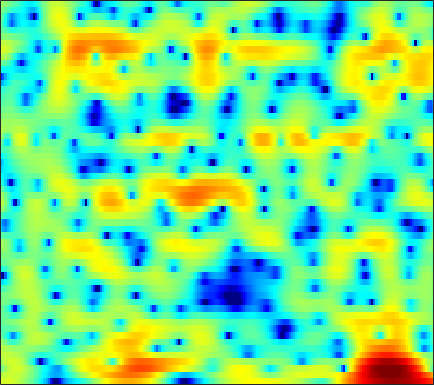

Source data for this figure (header and first rows):
3.8105, 3.9392, 4.0517, 4.0705, 4.0203, 3.8505, 3.5483, 3.2404, 2.7601, 2.2105, 1.597, 1.0931, 0.36663, -0.38764, -1.007, -1.9382, -2.9487, -3.7987, -5.0994, -6.6053, -8.4, -10.028, -12.849, -17.002
2.474, 2.724, 3.02, 3.233, 3.33, 3.369, 3.311, 3.197, 2.955, 2.615, 2.172, 1.772, 1.156, 0.4496, -0.145, -1.016, -1.974, -2.747, -3.847, -5.004, -6.198, -7.08, -8.176, -9.104
-1.388, -0.04716, 1.363, 2.405, 2.979, 3.508, 3.791, 3.86, 3.774, 3.486, 3.027, 2.578, 1.858, 1.007, 0.3049, -0.679, -1.724, -2.512, -3.552, -4.567, -5.558, -6.316, -7.365, -8.457
1.658, 2.245, 2.902, 3.39, 3.638, 3.806, 3.782, 3.639, 3.265, 2.669, 1.836, 1.047, -0.2805, -1.982, -3.576, -6.275, -10.04, -14.33, -25.46, -19.14, -12.78, -10.11, -7.727, -6.049
2.884, 2.937, 2.977, 2.954, 2.899, 2.766, 2.558, 2.35, 1.992, 1.536, 0.9838, 0.5035, -0.2367, -1.059, -1.712, -2.583, -3.375, -3.868, -4.295, -4.453, -4.358, -4.188, -3.881, -3.537
2.64, 2.381, 2.049, 1.746, 1.553, 1.334, 1.17, 1.089, 1.015, 0.9613, 0.9199, 0.8827, 0.8038, 0.6883, 0.5781, 0.3968, 0.1789, -0.01237, -0.2704, -0.5639, -0.8845, -1.158, -1.574, -2.073
1.337, 0.5343, -0.6663, -1.945, -2.842, -3.663, -3.692, -3.175, -2.082, -0.9007, 0.1659, 0.844, 1.577, 2.118, 2.407, 2.654, 2.756, 2.732, 2.587, 2.313, 1.919, 1.524, 0.8602, 0.01338
-1.225, -2.067, -3.628, -5.847, -8.056, -11.3, -11.32, -8.739, -5.344, -2.754, -0.843, 0.2407, 1.333, 2.104, 2.503, 2.828, 2.963, 2.96, 2.835, 2.576, 2.222, 1.905, 1.443, 0.9244
-2.416, -2.13, -1.96, -1.935, -1.918, -1.804, -1.502, -1.122, -0.4875, 0.2124, 0.8927, 1.348, 1.829, 2.141, 2.244, 2.201, 1.952, 1.625, 1.028, 0.2829, -0.5186, -1.083, -1.65, -1.882
-1.539, -1.096, -0.6707, -0.3789, -0.2021, 0.03011, 0.3025, 0.5669, 0.9818, 1.444, 1.885, 2.175, 2.46, 2.588, 2.547, 2.274, 1.684, 0.9982, -0.3044, -2.209, -5.065, -8.324, -16.45, -17.77
-0.9982, -1.165, -1.576, -2.178, -2.705, -3.344, -3.627, -3.397, -2.55, -1.361, -0.1663, 0.6276, 1.473, 2.033, 2.265, 2.336, 2.116, 1.763, 1.062, 0.1405, -0.9135, -1.653, -2.354, -2.462
-0.8546, -1.385, -2.489, -4.215, -6.122, -10.16, -18.16, -17.77, -9.376, -4.919, -2.116, -0.619, 0.829, 1.793, 2.256, 2.599, 2.668, 2.569, 2.276, 1.838, 1.339, 0.9594, 0.5206, 0.2082
-0.1891, -0.3299, -0.6571, -1.103, -1.465, -1.843, -1.952, -1.766, -1.143, -0.2446, 0.7061, 1.359, 2.077, 2.593, 2.828, 2.926, 2.793, 2.547, 2.026, 1.29, 0.3532, -0.4811, -1.721, -3.018
-0.8442, -0.6012, -0.2986, -0.01551, 0.1974, 0.4953, 0.8535, 1.144, 1.546, 1.966, 2.352, 2.601, 2.833, 2.93, 2.907, 2.724, 2.345, 1.915, 1.14, 0.0897, -1.302, -2.636, -4.967, -8.306
-3.238, -2.754, -2.07, -1.331, -0.7625, -0.02191, 0.6787, 1.171, 1.749, 2.217, 2.561, 2.735, 2.845, 2.801, 2.667, 2.358, 1.894, 1.454, 0.7436, -0.1001, -1.062, -1.844, -2.944, -4.005
-7.816, -7.306, -6.038, -4.369, -3.076, -1.462, -0.0994, 0.7523, 1.676, 2.352, 2.799, 2.982, 3.042, 2.9, 2.659, 2.175, 1.546, 1.004, 0.2325, -0.5128, -1.151, -1.526, -1.86, -2.019
-19.92, -27.77, -12.93, -7.175, -4.41, -1.735, 0.2219, 1.336, 2.445, 3.199, 3.642, 3.779, 3.705, 3.348, 2.886, 1.996, 0.7761, -0.3607, -2.131, -3.969, -5.259, -5.382, -4.494, -3.163
-4.931, -4.641, -3.735, -2.421, -1.343, -0.008447, 1.13, 1.846, 2.588, 3.089, 3.355, 3.405, 3.239, 2.795, 2.263, 1.233, -0.2493, -1.757, -4.492, -8.54, -13.54, -12.8, -7.98, -4.54
-1.542, -1.336, -1.004, -0.6352, -0.357, 0.03335, 0.386, 0.6173, 0.8988, 1.131, 1.286, 1.34, 1.313, 1.127, 0.8677, 0.3674, -0.3175, -0.9137, -1.754, -2.47, -2.858, -2.835, -2.385, -1.628
-0.2347, -0.1984, -0.2683, -0.4654, -0.6977, -1.081, -1.468, -1.722, -1.894, -1.792, -1.455, -1.12, -0.6624, -0.3091, -0.1631, -0.1258, -0.2601, -0.4501, -0.758, -1.057, -1.247, -1.257, -1.039, -0.5706
1.373, 1.178, 0.6667, -0.1494, -0.9989, -2.578, -4.751, -6.79, -9.432, -9.164, -6.304, -4.265, -2.223, -0.8594, -0.2014, 0.2246, 0.2162, -0.06172, -0.7579, -1.775, -2.911, -3.573, -3.67, -2.63
1.74, 1.373, 0.7132, -0.1549, -0.9688, -2.399, -4.287, -5.962, -7.885, -7.508, -5.17, -3.354, -1.371, -0.03093, 0.61, 1.008, 0.8778, 0.4165, -0.772, -2.827, -6.297, -10.79, -16.16, -7.88
-1.416, -1.956, -2.474, -2.786, -2.89, -2.926, -2.902, -2.811, -2.54, -2.058, -1.352, -0.7675, -0.01043, 0.6401, 0.9825, 1.233, 1.212, 1.018, 0.5392, -0.1183, -0.8096, -1.171, -1.254, -0.7781
-8.075, -10.08, -10.79, -9.048, -7.44, -5.576, -4.104, -3.205, -2.178, -1.297, -0.5194, 0.01914, 0.6333, 1.14, 1.44, 1.711, 1.851, 1.873, 1.81, 1.678, 1.527, 1.435, 1.366, 1.37
-9.091, -11.76, -12.63, -10.21, -8.181, -6.041, -4.391, -3.382, -2.239, -1.248, -0.3982, 0.171, 0.8402, 1.373, 1.702, 2.027, 2.229, 2.302, 2.311, 2.223, 2.079, 1.934, 1.73, 1.519
-2.241, -3.094, -3.886, -4.252, -4.29, -4.05, -3.603, -3.132, -2.371, -1.508, -0.6079, 0.02473, 0.8001, 1.453, 1.839, 2.219, 2.425, 2.467, 2.378, 2.142, 1.772, 1.427, 0.9225, 0.4285
1.583, 0.5893, -0.8119, -2.23, -3.331, -4.667, -5.456, -5.398, -4.406, -2.874, -1.288, -0.2065, 0.9878, 1.929, 2.45, 2.914, 3.124, 3.116, 2.868, 2.34, 1.486, 0.6306, -0.8257, -2.494
3.347, 2.133, 0.2285, -2.146, -4.438, -8.901, -18.24, -22.89, -10.21, -5.262, -2.262, -0.6593, 0.9218, 1.988, 2.55, 3.019, 3.227, 3.223, 2.995, 2.453, 1.516, 0.4393, -1.705, -5.235
1.98, 0.8359, -0.8157, -2.539, -3.758, -5.185, -5.978, -5.957, -5.12, -3.798, -2.407, -1.563, -0.6915, -0.1783, 0.00547, 0.07407, 0.05229, 0.04912, 0.1574, 0.3409, 0.4617, 0.46, 0.3233, 0.1005
-0.612, -1.953, -3.929, -5.927, -7.023, -7.513, -6.868, -5.989, -4.697, -3.512, -2.626, -2.188, -2.072, -2.475, -3.215, -4.816, -6.919, -7.921, -6.754, -4.031, -1.643, -0.2496, 1.142, 2.169
-3.495, -5.073, -8.014, -12.98, -20.14, -20.4, -11.7, -8.421, -5.611, -3.806, -2.708, -2.266, -2.174, -2.695, -3.551, -5.442, -8.129, -9.669, -7.993, -4.438, -1.569, 0.08263, 1.748, 2.964
-5.525, -5.999, -6.753, -7.429, -7.689, -7.374, -6.34, -5.351, -4.037, -2.927, -2.087, -1.665, -1.314, -1.235, -1.295, -1.445, -1.516, -1.409, -0.9566, -0.1953, 0.72, 1.395, 2.203, 2.857
-7.889, -7.168, -6.365, -5.62, -5.12, -4.408, -3.655, -3.07, -2.307, -1.61, -1.019, -0.6512, -0.2627, 0.02189, 0.1883, 0.3794, 0.5733, 0.7501, 1.022, 1.32, 1.653, 1.891, 2.165, 2.351
-9.508, -7.817, -6.117, -4.81, -3.986, -3.038, -2.219, -1.67, -1.019, -0.4551, 0.01336, 0.3136, 0.6077, 0.8406, 0.9805, 1.132, 1.262, 1.361, 1.489, 1.616, 1.715, 1.768, 1.791, 1.728
-6.285, -5.397, -4.295, -3.324, -2.612, -1.74, -0.9416, -0.4113, 0.1893, 0.6485, 0.9701, 1.111, 1.209, 1.214, 1.186, 1.14, 1.118, 1.116, 1.152, 1.22, 1.259, 1.26, 1.196, 1.052
-2.482, -2.67, -2.697, -2.285, -1.738, -0.7518, 0.2706, 0.9561, 1.669, 2.094, 2.209, 2.094, 1.731, 1.151, 0.6536, 0.0623, -0.273, -0.3018, -0.1138, 0.1564, 0.3964, 0.485, 0.4753, 0.3457
-0.5178, -2.803, -6.569, -7.262, -4.474, -0.8835, 1.631, 2.918, 4.003, 4.479, 4.376, 3.931, 2.734, 0.7831, -1.277, -4.779, -7.021, -5.753, -3.107, -1.342, -0.4959, -0.3494, -0.6171, -1.173
1.595, -0.163, -2.423, -2.792, -1.497, 0.7859, 2.668, 3.68, 4.518, 4.812, 4.588, 4.065, 2.827, 0.9211, -1.037, -4.083, -5.912, -5.202, -3.408, -2.226, -2.095, -2.721, -4.775, -8.949
2.121, 1.724, 1.358, 1.271, 1.403, 1.764, 2.172, 2.442, 2.672, 2.689, 2.47, 2.139, 1.546, 0.7822, 0.1668, -0.6053, -1.194, -1.474, -1.727, -2.026, -2.561, -3.21, -4.4, -5.808
1.279, 1.267, 1.264, 1.259, 1.282, 1.316, 1.334, 1.322, 1.258, 1.133, 0.9491, 0.7679, 0.5007, 0.2131, 0.01353, -0.2338, -0.4475, -0.5933, -0.7621, -0.9587, -1.188, -1.385, -1.657, -1.903
0.05052, 0.2436, 0.4126, 0.4811, 0.4758, 0.3817, 0.2245, 0.05913, -0.2091, -0.4783, -0.7202, -0.8533, -0.9695, -0.9816, -0.9313, -0.7902, -0.5984, -0.446, -0.235, -0.0461, 0.1157, 0.2162, 0.3215, 0.4147
-1.246, -0.8755, -0.5665, -0.4379, -0.4909, -0.7271, -1.163, -1.601, -2.3, -3.058, -3.728, -4.037, -4.08, -3.696, -3.221, -2.454, -1.652, -1.062, -0.3472, 0.3028, 0.8702, 1.242, 1.665, 2.009
-2.473, -1.909, -1.428, -1.263, -1.342, -1.73, -2.514, -3.385, -4.992, -7.268, -10.22, -12.39, -12.49, -9.72, -7.595, -5.325, -3.569, -2.482, -1.237, -0.1449, 0.8299, 1.489, 2.265, 2.894
-3.303, -2.688, -2.124, -1.872, -1.862, -2.172, -2.864, -3.703, -5.324, -7.662, -10.77, -13.2, -13.43, -10.72, -8.773, -6.79, -5.305, -4.374, -3.133, -1.81, -0.4263, 0.6117, 1.889, 2.966
-4.394, -3.938, -3.311, -2.727, -2.429, -2.258, -2.355, -2.625, -3.233, -4.019, -4.861, -5.43, -5.951, -6.286, -6.54, -7.105, -8.037, -8.771, -8.791, -6.727, -3.7, -1.591, 0.761, 2.582
-10.12, -9.135, -7.081, -5.296, -4.303, -3.376, -2.896, -2.74, -2.76, -2.961, -3.285, -3.578, -4.106, -4.807, -5.537, -6.981, -9.361, -12.04, -15.13, -10.54, -5.469, -2.665, 0.1555, 2.239
-16.9, -13.52, -9.654, -7.262, -6.096, -5.157, -4.703, -4.574, -4.544, -4.611, -4.691, -4.737, -4.809, -4.93, -5.052, -5.252, -5.408, -5.377, -4.882, -3.829, -2.308, -1.065, 0.5518, 2.008
-5.456, -5.621, -5.569, -5.426, -5.473, -5.8, -6.373, -6.952, -7.728, -8.21, -8.152, -7.806, -7.061, -6.279, -5.737, -5.073, -4.426, -3.926, -3.162, -2.276, -1.268, -0.4745, 0.6085, 1.661
-0.696, -1.145, -1.796, -2.622, -3.447, -4.94, -7.033, -9.267, -13.62, -19.31, -16.55, -12.93, -9.731, -7.694, -6.612, -5.565, -4.709, -4.117, -3.34, -2.501, -1.648, -0.9775, -0.07594, 0.8111
2.749, 2.375, 1.726, 0.8017, -0.07695, -1.546, -3.451, -5.161, -7.714, -9.595, -9.675, -8.677, -7.408, -6.577, -6.257, -6.104, -6.042, -5.84, -5.261, -4.325, -3.346, -2.665, -1.956, -1.446
4.196, 4.077, 3.724, 3.179, 2.651, 1.785, 0.7722, -0.02282, -1.057, -1.99, -2.732, -3.239, -3.972, -4.984, -6.152, -8.471, -12.23, -15.48, -13.64, -9.202, -6.339, -5.189, -4.761, -5.707
2.686, 2.82, 2.777, 2.557, 2.286, 1.811, 1.244, 0.7789, 0.1333, -0.5437, -1.24, -1.886, -2.844, -4.051, -5.185, -7.086, -9.208, -10.31, -9.757, -7.729, -5.817, -4.821, -4.142, -4.139
0.2477, 0.3564, 0.2953, 0.04394, -0.2079, -0.551, -0.8757, -1.115, -1.434, -1.763, -2.179, -2.5, -3.014, -3.564, -3.966, -4.443, -4.714, -4.724, -4.385, -3.735, -2.893, -2.246, -1.426, -0.6756
-1.377, -1.777, -2.532, -3.408, -3.993, -4.491, -4.579, -4.456, -4.216, -4.048, -4.027, -4.054, -4.207, -4.389, -4.471, -4.413, -4.115, -3.707, -2.972, -2.068, -1.093, -0.3552, 0.6005, 1.495
-1.952, -3.182, -5.47, -8.689, -11.62, -13.8, -11.43, -9.318, -7.366, -6.321, -5.888, -5.979, -6.392, -7.042, -7.476, -7.548, -6.73, -5.62, -3.859, -2.086, -0.4948, 0.5827, 1.835, 2.891
-1.096, -2.374, -4.619, -7.582, -10.01, -11.73, -10.26, -8.742, -7.264, -6.546, -6.555, -7.089, -8.553, -11.23, -14.82, -25.3, -16.07, -10.55, -6.029, -2.918, -0.5902, 0.7958, 2.283, 3.435
0.2169, -0.4475, -1.489, -2.535, -3.247, -3.981, -4.436, -4.615, -4.846, -5.17, -5.777, -6.341, -7.395, -8.611, -9.427, -9.748, -8.575, -6.952, -4.567, -2.362, -0.4476, 0.753, 2.073, 3.08
1.08, 0.8167, 0.3447, -0.2355, -0.713, -1.356, -2.029, -2.544, -3.28, -4.109, -4.975, -5.603, -6.296, -6.729, -6.718, -6.253, -5.262, -4.297, -2.833, -1.362, -0.004997, 0.8927, 1.883, 2.614
